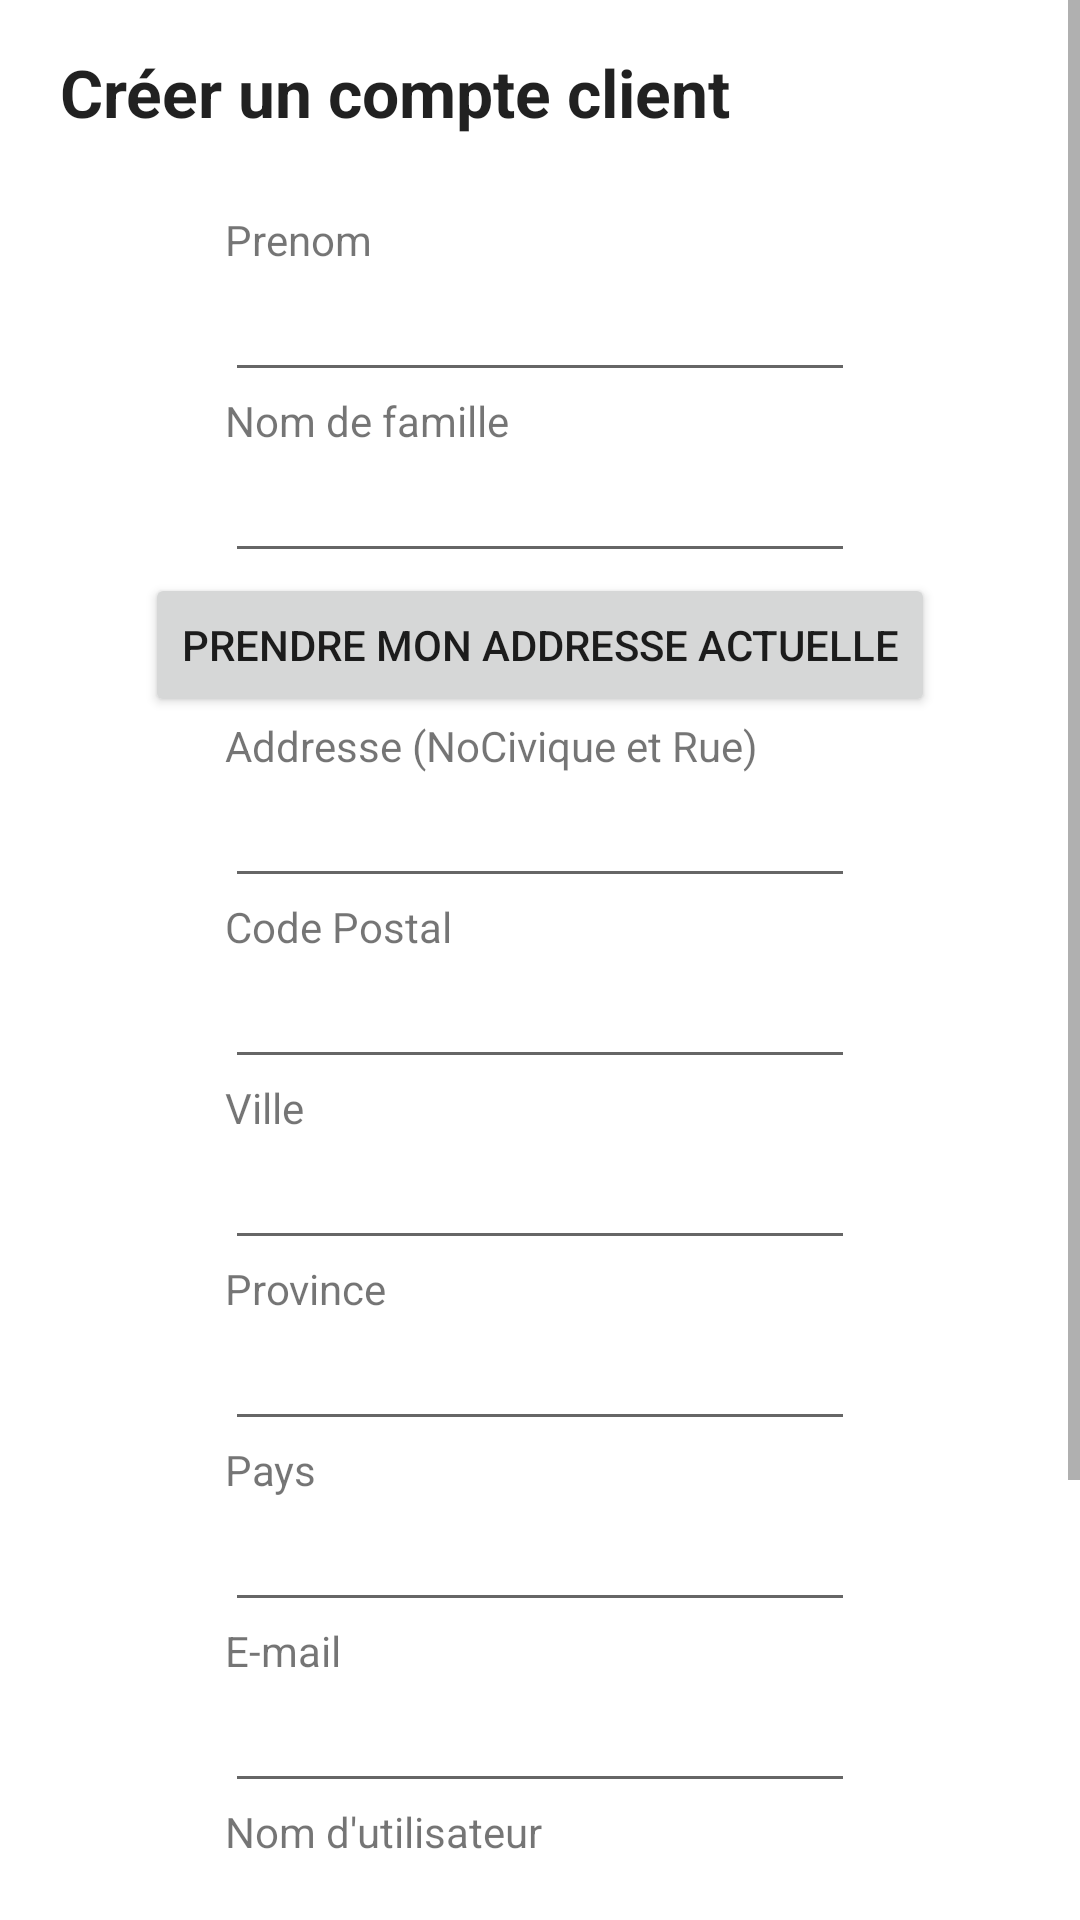

Layout XML and referenced resources for this Android screen:
<!-- AndroidManifest.xml: fallback theme Theme.MaterialComponents.DayNight.NoActionBar -->
<!-- res/layout/register.xml -->
<ScrollView xmlns:android="http://schemas.android.com/apk/res/android"
    android:id="@+id/scrollView"
    android:layout_width="match_parent"
    android:layout_height="match_parent">
    <RelativeLayout
        android:id="@+id/relatlayout"
        android:layout_width="match_parent"
        android:layout_height="match_parent"
        >

        <TextView
            android:id="@+id/textView2"
            android:layout_width="wrap_content"
            android:layout_height="wrap_content"
            android:layout_marginLeft="20dp"
            android:layout_alignParentTop="true"
            android:layout_marginTop="16dp"
            android:gravity="center"
            android:text="Créer un compte client"
            android:textAppearance="?android:attr/textAppearanceLarge"
            android:textStyle="bold" />

        <TextView
            android:id="@+id/labelprenom"
            android:layout_width="wrap_content"
            android:layout_height="wrap_content"
            android:layout_alignLeft="@+id/password"
            android:layout_marginTop="25dp"
            android:layout_below="@id/textView2"
            android:text="Prenom" />

        <EditText
            android:id="@+id/prenom"
            android:layout_width="wrap_content"
            android:layout_height="wrap_content"
            android:layout_alignLeft="@+id/labelprenom"
            android:layout_below="@+id/labelprenom"
            android:inputType="textPersonName"
            android:ems="10" />
        <TextView
            android:id="@+id/labelnom"
            android:layout_width="wrap_content"
            android:layout_height="wrap_content"
            android:layout_alignLeft="@+id/password"
            android:layout_below="@id/prenom"
            android:text="Nom de famille" />

        <EditText
            android:id="@+id/nom"
            android:layout_width="wrap_content"
            android:layout_height="wrap_content"
            android:layout_alignLeft="@+id/labelnom"
            android:layout_below="@+id/labelnom"
            android:inputType="textPersonName"
            android:ems="10" />

        <Button
            android:layout_width="wrap_content"
            android:layout_height="wrap_content"
            android:text="Prendre mon addresse actuelle"
            android:id="@+id/rechercheville"
            android:layout_centerHorizontal="true"
            android:layout_below="@id/nom"/>


        <TextView
            android:id="@+id/labelrue"
            android:layout_width="wrap_content"
            android:layout_height="wrap_content"
            android:layout_alignLeft="@+id/password"
            android:layout_below="@id/rechercheville"
            android:text="Addresse (NoCivique et Rue)" />

        <EditText
            android:id="@+id/rue"
            android:layout_width="wrap_content"
            android:layout_height="wrap_content"
            android:layout_alignLeft="@+id/labelrue"
            android:layout_below="@+id/labelrue"
            android:ems="10" />
        <TextView
            android:id="@+id/labelcodepostal"
            android:layout_width="wrap_content"
            android:layout_height="wrap_content"
            android:layout_alignLeft="@+id/password"
            android:layout_below="@id/rue"
            android:text="Code Postal" />

        <EditText
            android:id="@+id/codepostal"
            android:layout_width="wrap_content"
            android:layout_height="wrap_content"
            android:layout_alignLeft="@+id/labelcodepostal"
            android:layout_below="@+id/labelcodepostal"
            android:ems="10" />
        <TextView
            android:id="@+id/labelville"
            android:layout_width="wrap_content"
            android:layout_height="wrap_content"
            android:layout_alignLeft="@+id/password"
            android:layout_below="@id/codepostal"
            android:text="Ville" />

        <EditText
            android:id="@+id/ville"
            android:layout_width="wrap_content"
            android:layout_height="wrap_content"
            android:layout_alignLeft="@+id/labelville"
            android:layout_below="@+id/labelville"
            android:ems="10" />
        <TextView
            android:id="@+id/labelprovince"
            android:layout_width="wrap_content"
            android:layout_height="wrap_content"
            android:layout_alignLeft="@+id/password"
            android:layout_below="@id/ville"
            android:text="Province" />

        <EditText
            android:id="@+id/province"
            android:layout_width="wrap_content"
            android:layout_height="wrap_content"
            android:layout_alignLeft="@+id/labelprovince"
            android:layout_below="@+id/labelprovince"
            android:ems="10" />
        <TextView
            android:id="@+id/labelpays"
            android:layout_width="wrap_content"
            android:layout_height="wrap_content"
            android:layout_alignLeft="@+id/password"
            android:layout_below="@id/province"
            android:text="Pays" />

        <EditText
            android:id="@+id/pays"
            android:layout_width="wrap_content"
            android:layout_height="wrap_content"
            android:layout_alignLeft="@+id/labelpays"
            android:layout_below="@+id/labelpays"
            android:ems="10" />
        <TextView
            android:id="@+id/labelemail"
            android:layout_width="wrap_content"
            android:layout_height="wrap_content"
            android:layout_alignLeft="@+id/password"
            android:layout_below="@id/pays"
            android:text="E-mail" />

        <EditText
            android:id="@+id/email"
            android:layout_width="wrap_content"
            android:layout_height="wrap_content"
            android:layout_alignLeft="@+id/labelemail"
            android:layout_below="@+id/labelemail"
            android:inputType="textEmailAddress"
            android:ems="10" />

        <TextView
            android:id="@+id/textView1"
            android:layout_width="wrap_content"
            android:layout_height="wrap_content"
            android:layout_alignLeft="@+id/password"
            android:layout_below="@id/email"
            android:text="Nom d'utilisateur" />

        <EditText
            android:id="@+id/username"
            android:layout_width="wrap_content"
            android:layout_height="wrap_content"
            android:layout_alignLeft="@+id/textView1"
            android:layout_below="@+id/textView1"
            android:ems="10" />

        <TextView
            android:id="@+id/TextView01"
            android:layout_width="wrap_content"
            android:layout_height="wrap_content"
            android:layout_alignLeft="@+id/username"
            android:layout_below="@+id/username"
            android:text="Mot de passe (5 caractères minimum)" />


        <EditText
            android:id="@+id/password"
            android:layout_width="wrap_content"
            android:layout_height="wrap_content"
            android:layout_below="@+id/TextView01"
            android:layout_centerHorizontal="true"
            android:ems="10"
            android:inputType="textPassword" />

        <TextView
            android:id="@+id/passwordretype"
            android:layout_width="wrap_content"
            android:layout_height="wrap_content"
            android:layout_alignLeft="@+id/username"
            android:layout_below="@+id/password"
            android:text="Confirmer le mot de passe" />


        <EditText
            android:id="@+id/passwordconfirmation"
            android:layout_width="wrap_content"
            android:layout_height="wrap_content"
            android:layout_below="@+id/passwordretype"
            android:layout_centerHorizontal="true"
            android:ems="10"
            android:inputType="textPassword" />

        <Button
            android:id="@+id/register"
            android:layout_width="fill_parent"
            android:layout_height="wrap_content"
            android:layout_centerHorizontal="true"
            android:layout_below="@+id/passwordconfirmation"
            android:text="Créer mon compte" />


    </RelativeLayout>
</ScrollView>
<!-- resources referenced by this layout -->
<resources>

</resources>
